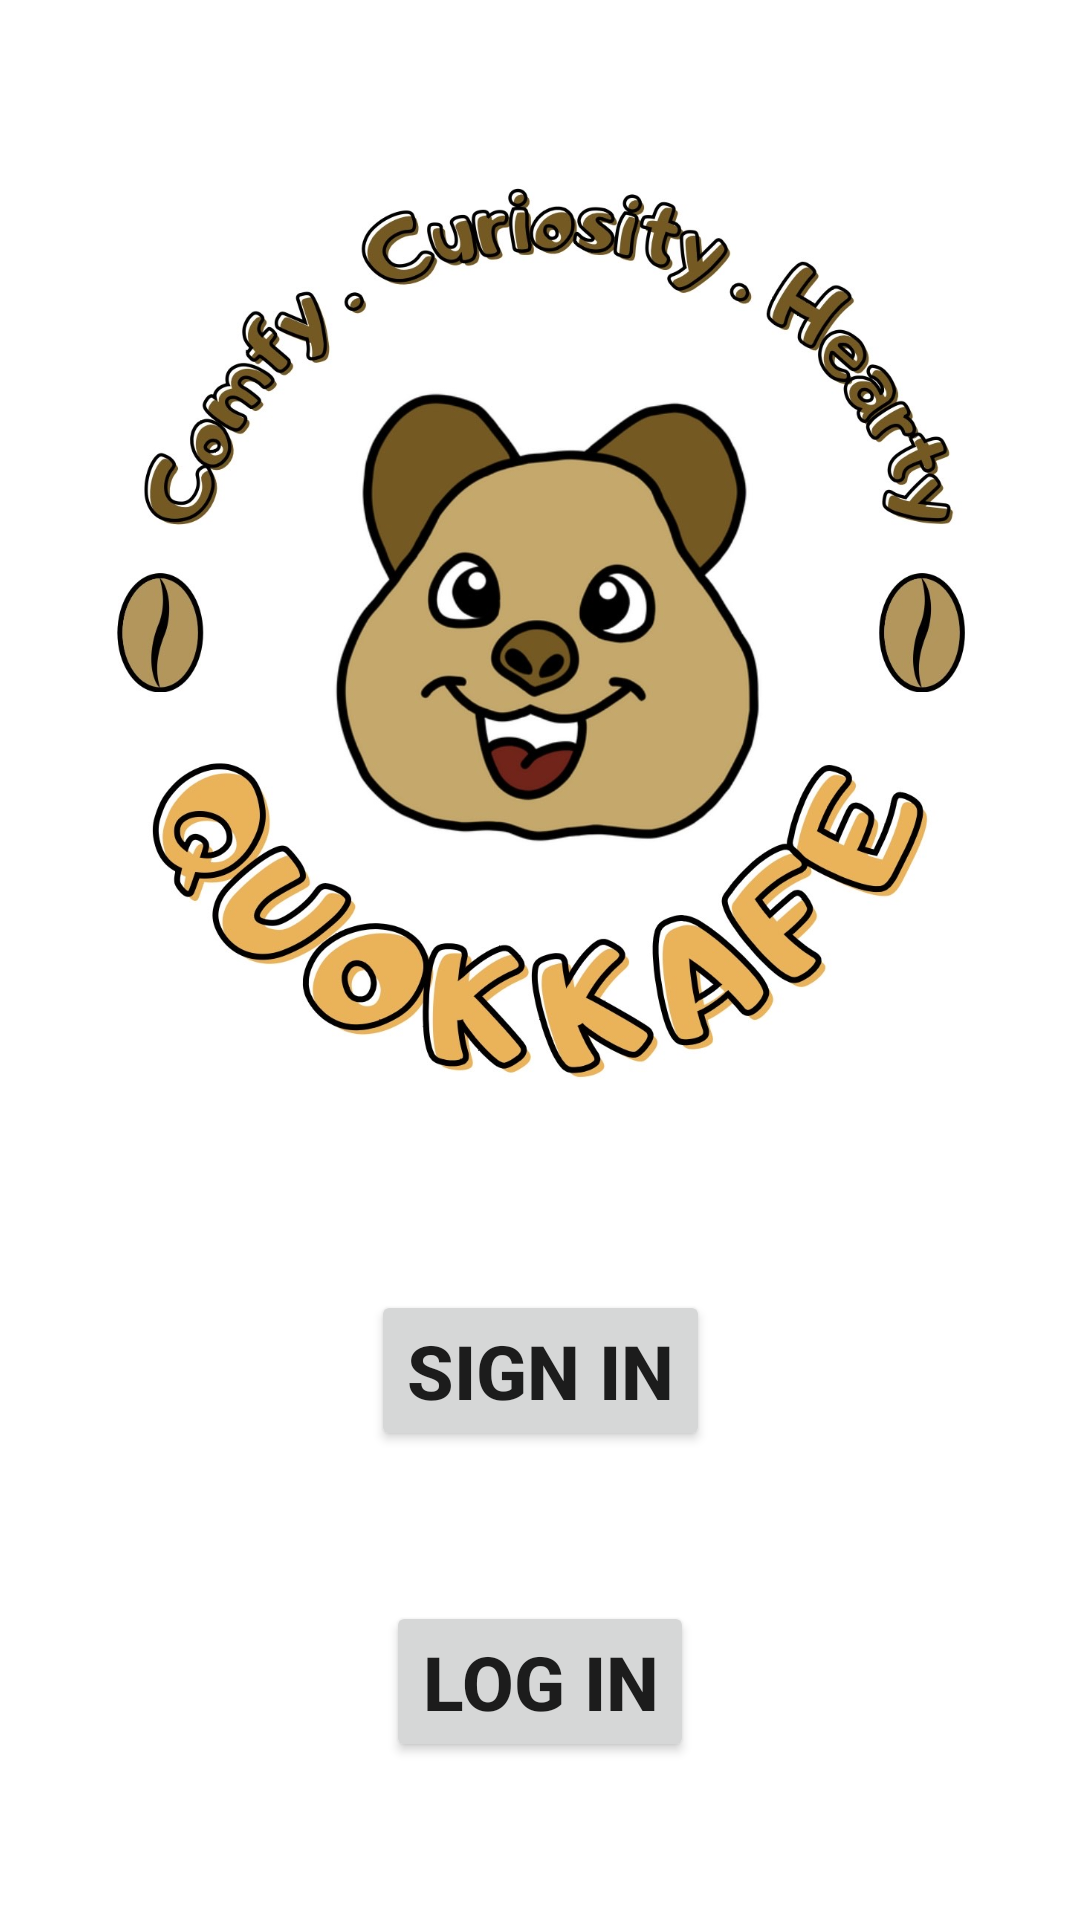

The Android layout XML behind this screen, and the referenced resources:
<!-- AndroidManifest.xml: application theme Theme.Quokkafe -->
<!-- res/layout/fragment_starting_page_fragment.xml -->
<?xml version="1.0" encoding="utf-8"?>
<androidx.constraintlayout.widget.ConstraintLayout xmlns:android="http://schemas.android.com/apk/res/android"
    xmlns:app="http://schemas.android.com/apk/res-auto"
    xmlns:tools="http://schemas.android.com/tools"
    android:layout_width="match_parent"
    android:layout_height="match_parent"
    tools:context=".UI.starting_page_fragment">

    <ImageView
        android:id="@+id/logo_quokkafe"
        android:layout_width="300dp"
        android:layout_height="300dp"
        android:src="@drawable/logo_quokkafe"
        android:layout_marginHorizontal="16dp"
        android:layout_marginVertical="60dp"
        app:layout_constraintEnd_toEndOf="parent"
        app:layout_constraintStart_toStartOf="parent"
        app:layout_constraintTop_toTopOf="parent">

    </ImageView>

    <Button
        android:id="@+id/sign_in_user_button"
        android:layout_width="wrap_content"
        android:layout_height="wrap_content"
        android:layout_gravity="center"
        android:layout_marginHorizontal="16dp"
        android:layout_marginVertical="70dp"
        android:gravity="center"
        android:text="SIGN IN"
        android:textSize="25sp"
        android:textStyle="bold"
        app:layout_constraintEnd_toEndOf="parent"
        app:layout_constraintStart_toStartOf="parent"
        app:layout_constraintTop_toBottomOf="@+id/logo_quokkafe">

    </Button>

    <Button
        android:id="@+id/log_in_user_button"
        android:layout_width="wrap_content"
        android:layout_height="wrap_content"
        android:layout_gravity="center"
        android:layout_marginHorizontal="16dp"
        android:layout_marginVertical="50dp"
        android:gravity="center"
        android:text="LOG IN"
        android:textSize="25sp"
        android:textStyle="bold"
        app:layout_constraintEnd_toEndOf="parent"
        app:layout_constraintStart_toStartOf="parent"
        app:layout_constraintTop_toBottomOf="@+id/sign_in_user_button">

    </Button>

</androidx.constraintlayout.widget.ConstraintLayout>
<!-- resources referenced by this layout -->
<resources>
  <!-- drawable logo_quokkafe: jpeg bitmap (drawable, 185908 bytes) -->
  <style name="Theme.Quokkafe" parent="Theme.MaterialComponents.DayNight.NoActionBar">
          
          <item name="colorPrimary">@color/dark_brown</item>
          <item name="colorPrimaryVariant">@color/light_brown</item>
          
          <item name="colorSecondary">@color/orange</item>
          
          <item name="android:statusBarColor" tools:targetApi="l">?attr/colorPrimary</item>
          <item name="windowNoTitle">true</item>
          <item name="windowActionBar">false</item>
          <item name="colorControlNormal">@android:color/white</item>
      </style>
  <color name="dark_brown">#7A5814</color>
  <color name="light_brown">#B99552</color>
  <color name="orange">#F6B046</color>
</resources>
